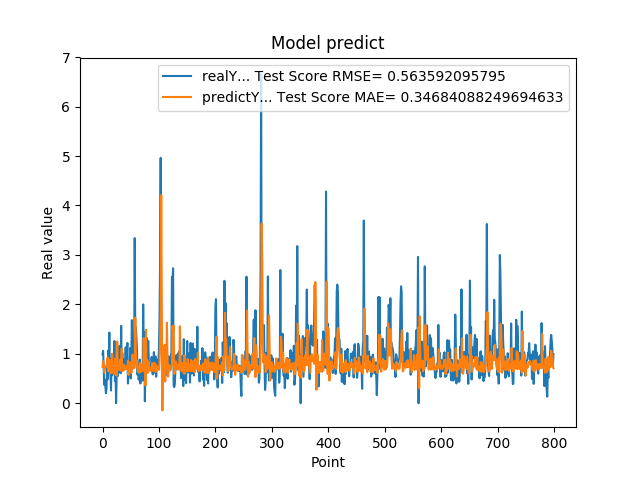

Values plotted in this chart, from the file beside it:
9.919999999999999929e-01, 7.347167907819700527e-01
1.059000000000000163e+00, 8.545666032085176278e-01
7.249999999999999778e-01, 7.693086826419777147e-01
3.729999999999999982e-01, 6.244408821192332093e-01
4.760000000000000342e-01, 6.775906436237579822e-01
3.420000000000000262e-01, 7.395320512682620473e-01
2.019999999999999851e-01, 7.415333582467998896e-01
2.839999999999999747e-01, 7.438442142594298145e-01
7.440000000000001057e-01, 8.421298802972702058e-01
4.850000000000000422e-01, 9.257740123059072790e-01
1.064000000000000057e+00, 6.481592790945868154e-01
8.299999999999999600e-01, 8.871002700203761693e-01
1.429000000000000048e+00, 7.335423728547415534e-01
6.959999999999999520e-01, 8.809812968210821715e-01
5.949999999999999734e-01, 6.908198333620672038e-01
2.570000000000000062e-01, 6.096688288125740041e-01
8.960000000000000187e-01, 7.064397347372456393e-01
5.660000000000000586e-01, 1.001396551268998403e+00
6.400000000000000133e-01, 6.153405919483464492e-01
8.569999999999999840e-01, 6.868999084152986878e-01
6.390000000000000124e-01, 7.644617489648741770e-01
1.258000000000000007e+00, 6.747652313361132137e-01
4.509999999999999565e-01, 9.069655896195583100e-01
6.320000000000000062e-01, 5.795549352013812383e-01
0.000000000000000000e+00, 7.838342430749571932e-01
5.889999999999999680e-01, 5.602058112152262792e-01
7.800000000000000266e-01, 1.249738489310778577e+00
5.500000000000000444e-01, 7.240830334387481360e-01
6.790000000000000480e-01, 6.756889313499452321e-01
7.809999999999999165e-01, 7.518773018769332461e-01
1.159000000000000030e+00, 7.588937451429080827e-01
8.719999999999999973e-01, 8.818968416285235534e-01
6.049999999999999822e-01, 6.631011879066969206e-01
1.564999999999999947e+00, 7.874852068263409333e-01
6.540000000000000258e-01, 1.104167642746713085e+00
1.019000000000000128e+00, 6.486484357074484564e-01
7.359999999999999876e-01, 7.859018522013567765e-01
7.570000000000000062e-01, 6.635748607363551876e-01
8.809999999999998943e-01, 6.918090727109519333e-01
8.850000000000000089e-01, 7.568936177771187213e-01
8.079999999999999405e-01, 6.846863699615711729e-01
1.129999999999999893e+00, 7.247443509964989206e-01
7.399999999999999911e-01, 7.465658032834826541e-01
9.270000000000000462e-01, 6.930747268024911589e-01
1.217999999999999972e+00, 7.301454776148286197e-01
3.989999999999999658e-01, 8.620997155357605912e-01
6.109999999999999876e-01, 5.691468438382184525e-01
7.900000000000000355e-01, 7.248047781110354970e-01
6.400000000000000133e-01, 8.290937632984027861e-01
1.116999999999999993e+00, 6.487362768835183147e-01
5.030000000000000027e-01, 8.266073139166251194e-01
9.549999999999998490e-01, 6.100134687106949505e-01
1.681000000000000050e+00, 7.768128495858926952e-01
7.800000000000000266e-01, 9.824484587755986098e-01
1.058000000000000052e+00, 6.975063577222126998e-01
1.007000000000000117e+00, 7.345778146894993421e-01
8.990000000000000213e-01, 7.242782893037087444e-01
3.339999999999999858e+00, 7.189182090995264174e-01
1.388000000000000123e+00, 1.729565074612648301e+00
1.530000000000000027e+00, 1.070885156118423609e+00
1.328000000000000069e+00, 7.824223404185557396e-01
... 739 more rows
